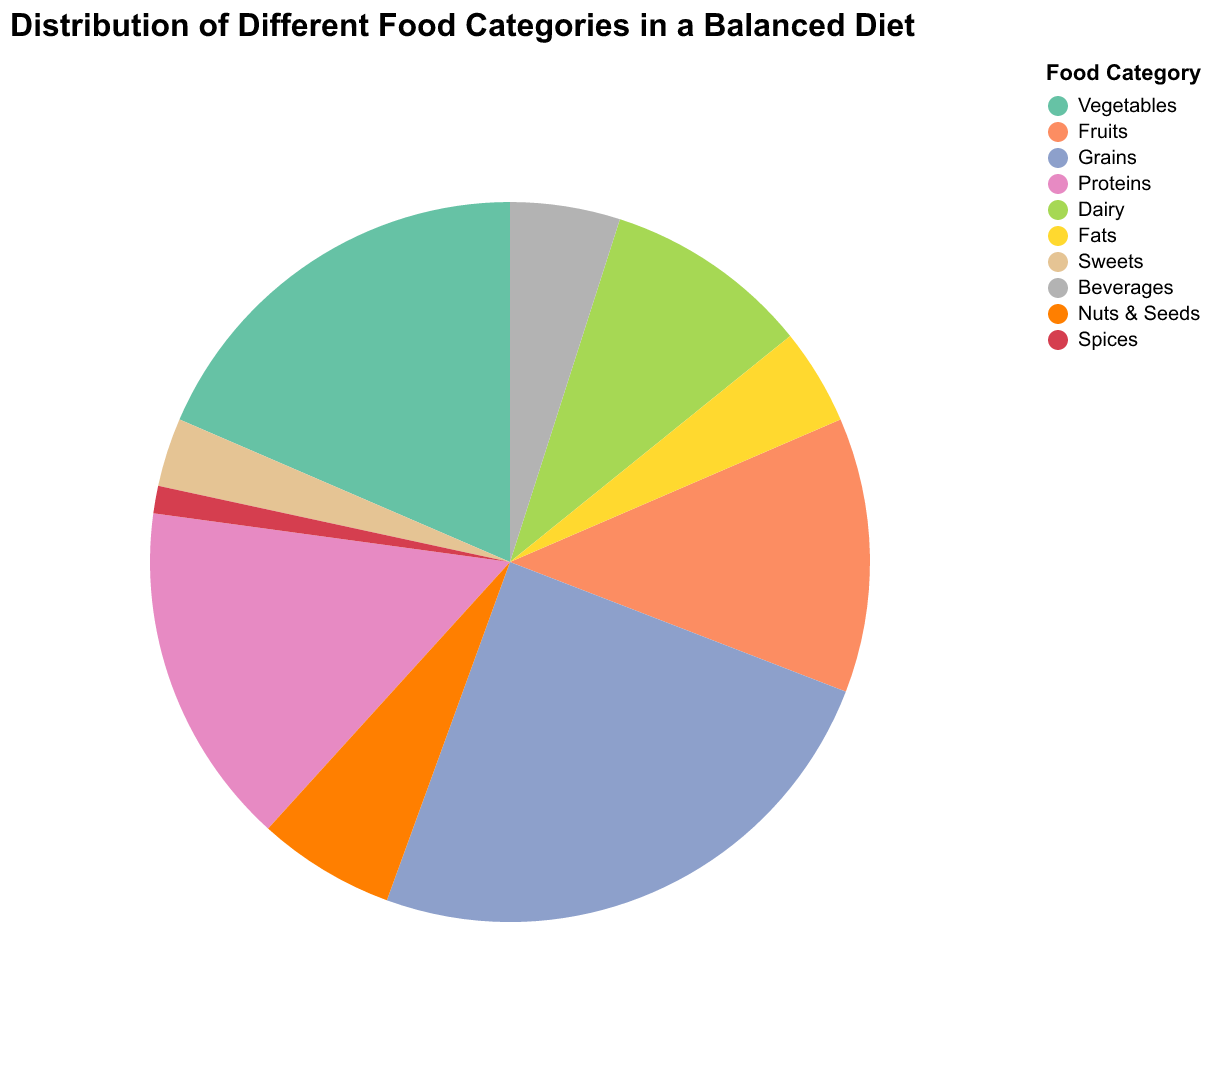

The data file committed next to this chart (first rows):
Food Category, Daily Intake (g)
Vegetables, 300
Fruits, 200
Grains, 400
Proteins, 250
Dairy, 150
Fats, 70
Sweets, 50
Beverages, 80
Nuts & Seeds, 100
Spices, 20
